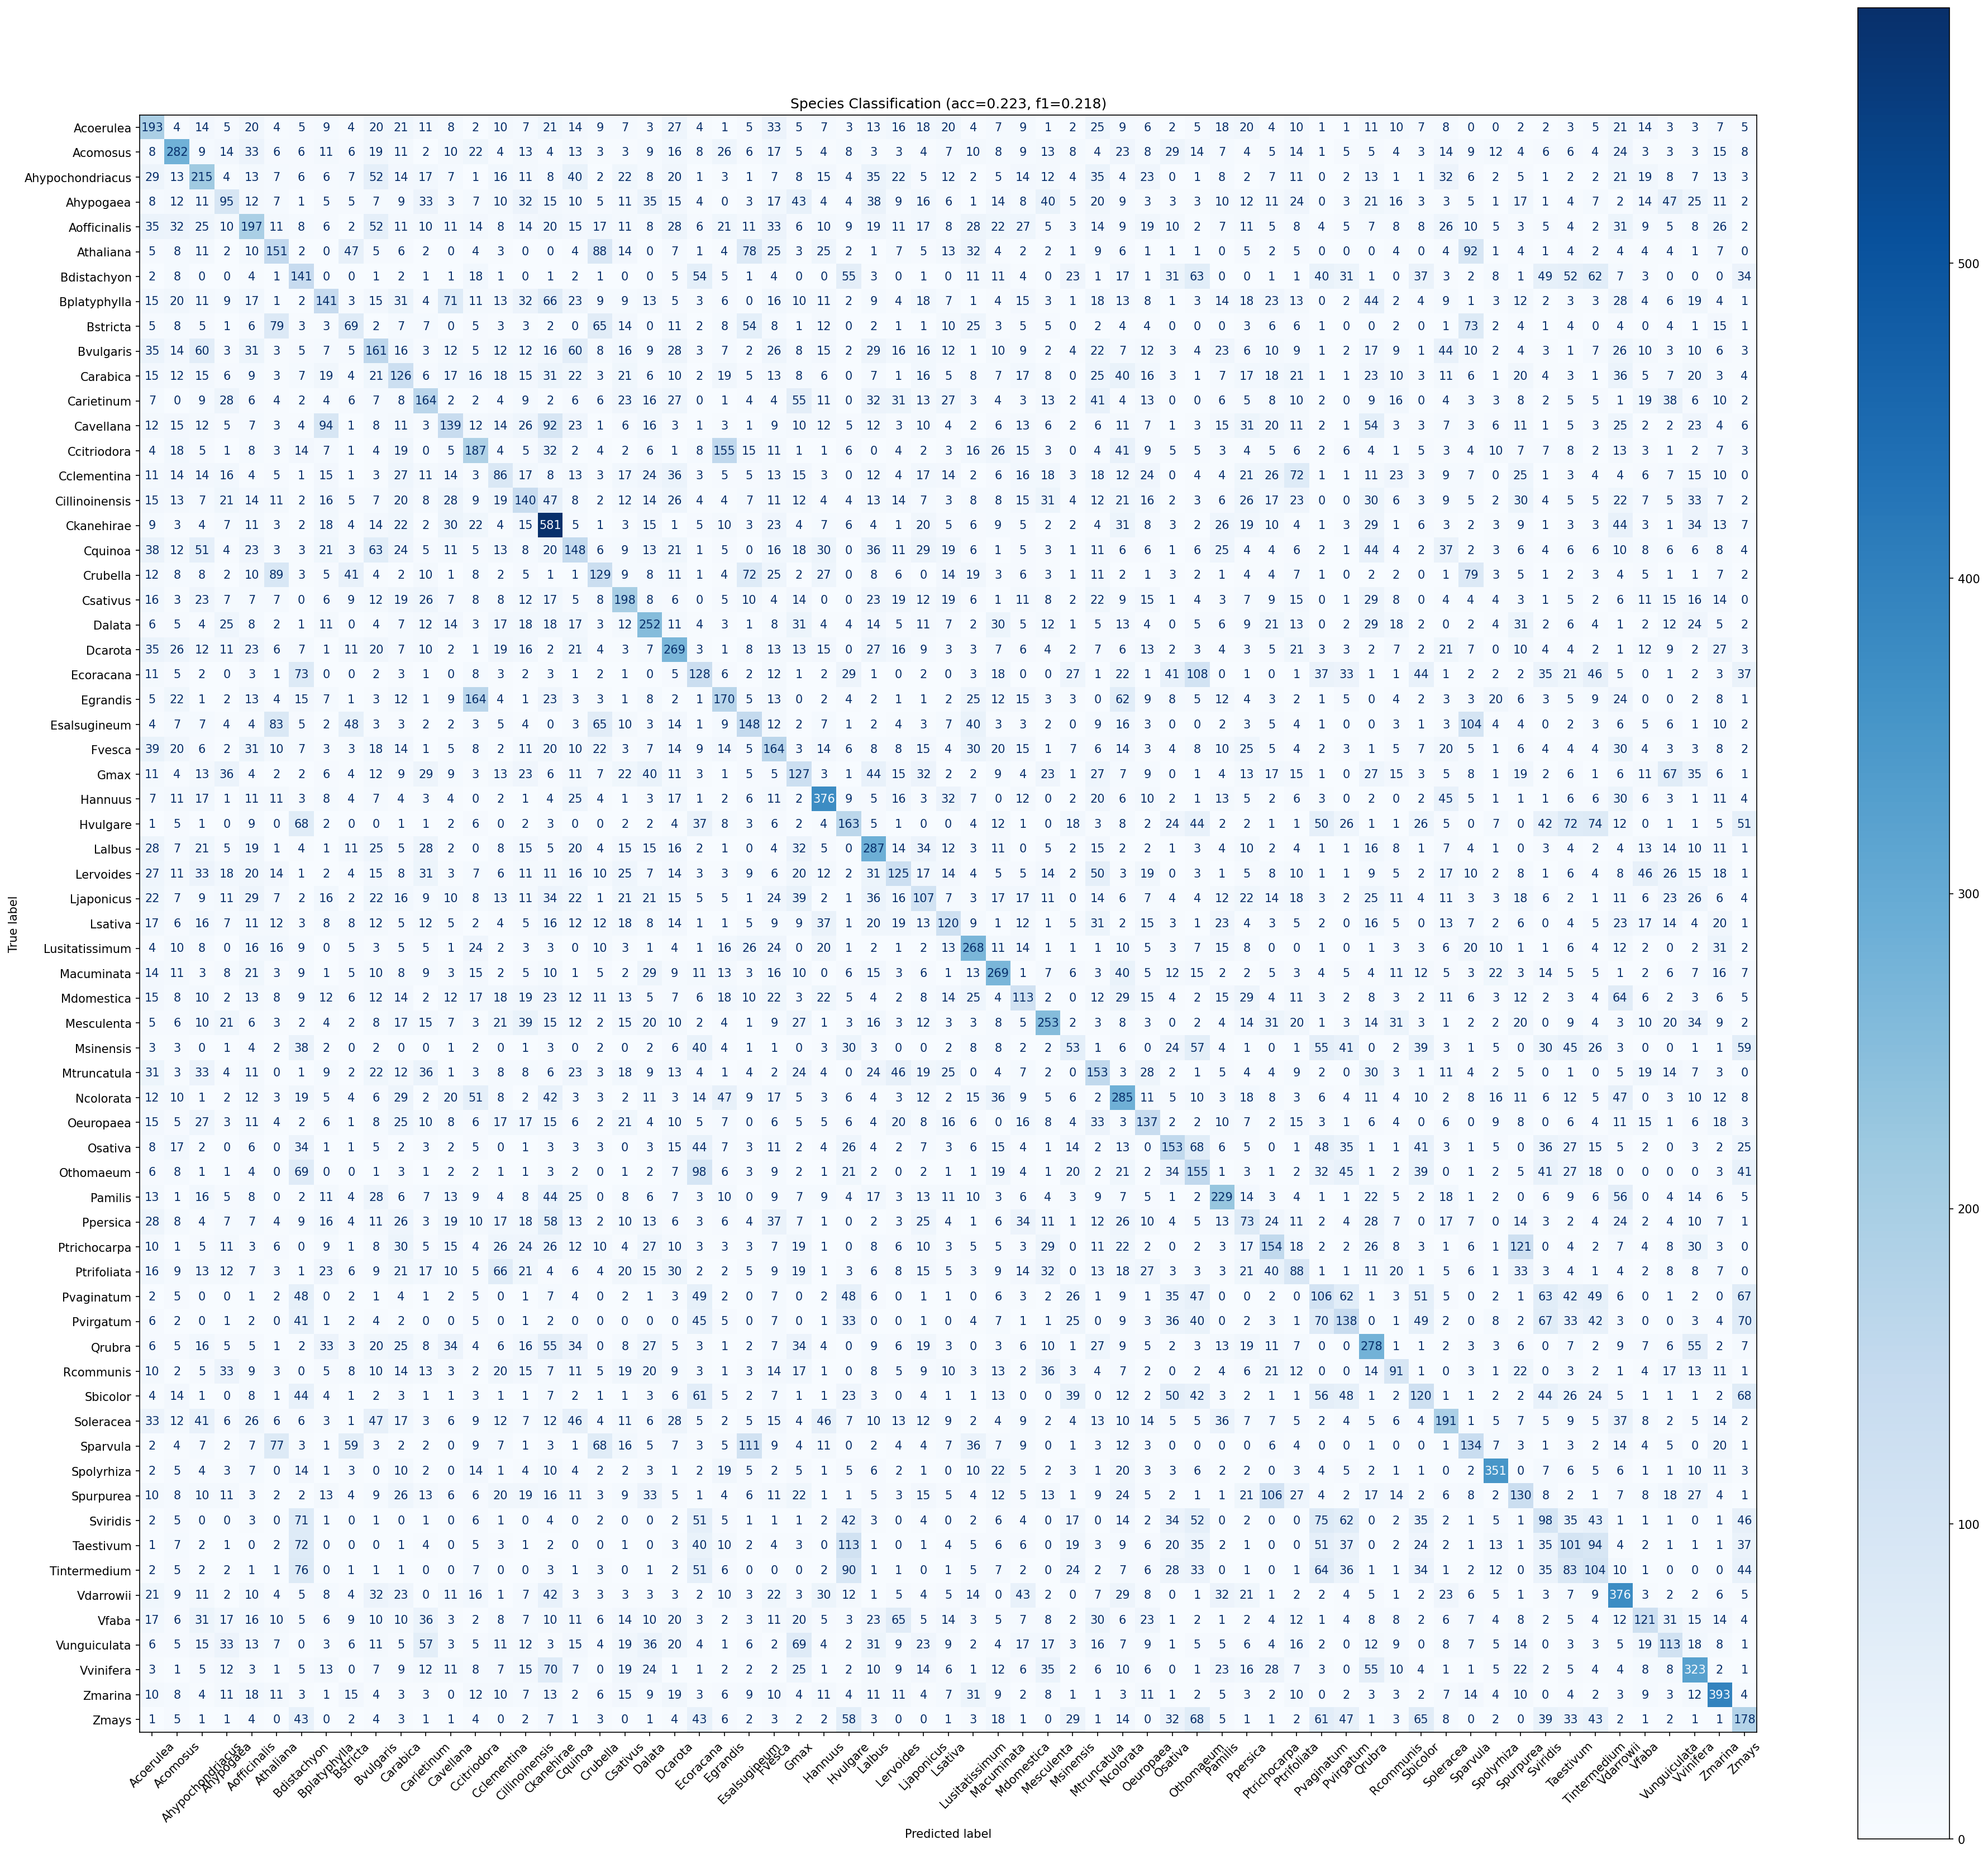

Source data for this figure (header and first rows):
true_label, Acoerulea, Acomosus, Ahypochondriacus, Ahypogaea, Aofficinalis, Athaliana, Bdistachyon, Bplatyphylla, Bstricta, Bvulgaris, Carabica, Carietinum, Cavellana, Ccitriodora, Cclementina, Cillinoinensis, Ckanehirae, Cquinoa, Crubella, Csativus, Dalata, Dcarota, Ecoracana
Acoerulea, 193, 4, 14, 5, 20, 4, 5, 9, 4, 20, 21, 11, 8, 2, 10, 7, 21, 14, 9, 7, 3, 27, 4
Acomosus, 8, 282, 9, 14, 33, 6, 6, 11, 6, 19, 11, 2, 10, 22, 4, 13, 4, 13, 3, 3, 9, 16, 8
Ahypochondriacus, 29, 13, 215, 4, 13, 7, 6, 6, 7, 52, 14, 17, 7, 1, 16, 11, 8, 40, 2, 22, 8, 20, 1
Ahypogaea, 8, 12, 11, 95, 12, 7, 1, 5, 5, 7, 9, 33, 3, 7, 10, 32, 15, 10, 5, 11, 35, 15, 4
Aofficinalis, 35, 32, 25, 10, 197, 11, 8, 6, 2, 52, 11, 10, 11, 14, 8, 14, 20, 15, 17, 11, 8, 28, 6
Athaliana, 5, 8, 11, 2, 10, 151, 2, 0, 47, 5, 6, 2, 0, 4, 3, 0, 0, 4, 88, 14, 0, 7, 1
Bdistachyon, 2, 8, 0, 0, 4, 1, 141, 0, 0, 1, 2, 1, 1, 18, 1, 0, 1, 2, 1, 0, 0, 5, 54
Bplatyphylla, 15, 20, 11, 9, 17, 1, 2, 141, 3, 15, 31, 4, 71, 11, 13, 32, 66, 23, 9, 9, 13, 5, 3
Bstricta, 5, 8, 5, 1, 6, 79, 3, 3, 69, 2, 7, 7, 0, 5, 3, 3, 2, 0, 65, 14, 0, 11, 2
Bvulgaris, 35, 14, 60, 3, 31, 3, 5, 7, 5, 161, 16, 3, 12, 5, 12, 12, 16, 60, 8, 16, 9, 28, 3
Carabica, 15, 12, 15, 6, 9, 3, 7, 19, 4, 21, 126, 6, 17, 16, 18, 15, 31, 22, 3, 21, 6, 10, 2
Carietinum, 7, 0, 9, 28, 6, 4, 2, 4, 6, 7, 8, 164, 2, 2, 4, 9, 2, 6, 6, 23, 16, 27, 0
Cavellana, 12, 15, 12, 5, 7, 3, 4, 94, 1, 8, 11, 3, 139, 12, 14, 26, 92, 23, 1, 6, 16, 3, 1
Ccitriodora, 4, 18, 5, 1, 8, 3, 14, 7, 1, 4, 19, 0, 5, 187, 4, 5, 32, 2, 4, 2, 6, 1, 8
Cclementina, 11, 14, 14, 16, 4, 5, 1, 15, 1, 3, 27, 11, 14, 3, 86, 17, 8, 13, 3, 17, 24, 36, 3
Cillinoinensis, 15, 13, 7, 21, 14, 11, 2, 16, 5, 7, 20, 8, 28, 9, 19, 140, 47, 8, 2, 12, 14, 26, 4
Ckanehirae, 9, 3, 4, 7, 11, 3, 2, 18, 4, 14, 22, 2, 30, 22, 4, 15, 581, 5, 1, 3, 15, 1, 5
Cquinoa, 38, 12, 51, 4, 23, 3, 3, 21, 3, 63, 24, 5, 11, 5, 13, 8, 20, 148, 6, 9, 13, 21, 1
Crubella, 12, 8, 8, 2, 10, 89, 3, 5, 41, 4, 2, 10, 1, 8, 2, 5, 1, 1, 129, 9, 8, 11, 1
Csativus, 16, 3, 23, 7, 7, 7, 0, 6, 9, 12, 19, 26, 7, 8, 8, 12, 17, 5, 8, 198, 8, 6, 0
Dalata, 6, 5, 4, 25, 8, 2, 1, 11, 0, 4, 7, 12, 14, 3, 17, 18, 18, 17, 3, 12, 252, 11, 4
Dcarota, 35, 26, 12, 11, 23, 6, 7, 1, 11, 20, 7, 10, 2, 1, 19, 16, 2, 21, 4, 3, 7, 269, 3
Ecoracana, 11, 5, 2, 0, 3, 1, 73, 0, 0, 2, 3, 1, 0, 8, 3, 2, 3, 1, 2, 1, 0, 5, 128
Egrandis, 5, 22, 1, 2, 13, 4, 15, 7, 1, 3, 12, 1, 9, 164, 4, 1, 23, 3, 3, 1, 8, 2, 1
Esalsugineum, 4, 7, 7, 4, 4, 83, 5, 2, 48, 3, 3, 2, 2, 3, 5, 4, 0, 3, 65, 10, 3, 14, 1
Fvesca, 39, 20, 6, 2, 31, 10, 7, 3, 3, 18, 14, 1, 5, 8, 2, 11, 20, 10, 22, 3, 7, 14, 9
Gmax, 11, 4, 13, 36, 4, 2, 2, 6, 4, 12, 9, 29, 9, 3, 13, 23, 6, 11, 7, 22, 40, 11, 3
Hannuus, 7, 11, 17, 1, 11, 11, 3, 8, 4, 7, 4, 3, 4, 0, 2, 1, 4, 25, 4, 1, 3, 17, 1
Hvulgare, 1, 5, 1, 0, 9, 0, 68, 2, 0, 0, 1, 1, 2, 6, 0, 2, 3, 0, 0, 2, 2, 4, 37
Lalbus, 28, 7, 21, 5, 19, 1, 4, 1, 11, 25, 5, 28, 2, 0, 8, 15, 5, 20, 4, 15, 15, 16, 2
Lervoides, 27, 11, 33, 18, 20, 14, 1, 2, 4, 15, 8, 31, 3, 7, 6, 11, 11, 16, 10, 25, 7, 14, 3
Ljaponicus, 22, 7, 9, 11, 29, 7, 2, 16, 2, 22, 16, 9, 10, 8, 13, 11, 34, 22, 1, 21, 21, 15, 5
Lsativa, 17, 6, 16, 7, 11, 12, 3, 8, 8, 12, 5, 12, 5, 2, 4, 5, 16, 12, 12, 18, 8, 14, 1
Lusitatissimum, 4, 10, 8, 0, 16, 16, 9, 0, 5, 3, 5, 5, 1, 24, 2, 3, 3, 0, 10, 3, 1, 4, 1
Macuminata, 14, 11, 3, 8, 21, 3, 9, 1, 5, 10, 8, 9, 3, 15, 2, 5, 10, 1, 5, 2, 29, 9, 11
Mdomestica, 15, 8, 10, 2, 13, 8, 9, 12, 6, 12, 14, 2, 12, 17, 18, 19, 23, 12, 11, 13, 5, 7, 6
Mesculenta, 5, 6, 10, 21, 6, 3, 2, 4, 2, 8, 17, 15, 7, 3, 21, 39, 15, 12, 2, 15, 20, 10, 2
Msinensis, 3, 3, 0, 1, 4, 2, 38, 2, 0, 2, 0, 0, 1, 2, 0, 1, 3, 0, 2, 0, 2, 6, 40
Mtruncatula, 31, 3, 33, 4, 11, 0, 1, 9, 2, 22, 12, 36, 1, 3, 8, 8, 6, 23, 3, 18, 9, 13, 4
Ncolorata, 12, 10, 1, 2, 12, 3, 19, 5, 4, 6, 29, 2, 20, 51, 8, 2, 42, 3, 3, 2, 11, 3, 14
Oeuropaea, 15, 5, 27, 3, 11, 4, 2, 6, 1, 8, 25, 10, 8, 6, 17, 17, 15, 6, 2, 21, 4, 10, 5
Osativa, 8, 17, 2, 0, 6, 0, 34, 1, 1, 5, 2, 3, 2, 5, 0, 1, 3, 3, 3, 0, 3, 15, 44
Othomaeum, 6, 8, 1, 1, 4, 0, 69, 0, 0, 1, 3, 1, 2, 2, 1, 1, 3, 2, 0, 1, 2, 7, 98
Pamilis, 13, 1, 16, 5, 8, 0, 2, 11, 4, 28, 6, 7, 13, 9, 4, 8, 44, 25, 0, 8, 6, 7, 3
Ppersica, 28, 8, 4, 7, 7, 4, 9, 16, 4, 11, 26, 3, 19, 10, 17, 18, 58, 13, 2, 10, 13, 6, 3
Ptrichocarpa, 10, 1, 5, 11, 3, 6, 0, 9, 1, 8, 30, 5, 15, 4, 26, 24, 26, 12, 10, 4, 27, 10, 3
Ptrifoliata, 16, 9, 13, 12, 7, 3, 1, 23, 6, 9, 21, 17, 10, 5, 66, 21, 4, 6, 4, 20, 15, 30, 2
Pvaginatum, 2, 5, 0, 0, 1, 2, 48, 0, 2, 1, 4, 1, 2, 5, 0, 1, 7, 4, 0, 2, 1, 3, 49
Pvirgatum, 6, 2, 0, 1, 2, 0, 41, 1, 2, 4, 2, 0, 0, 5, 0, 1, 2, 0, 0, 0, 0, 0, 45
Qrubra, 6, 5, 16, 5, 5, 1, 2, 33, 3, 20, 25, 8, 34, 4, 6, 16, 55, 34, 0, 8, 27, 5, 3
Rcommunis, 10, 2, 5, 33, 9, 3, 0, 5, 8, 10, 14, 13, 3, 2, 20, 15, 7, 11, 5, 19, 20, 9, 3
Sbicolor, 4, 14, 1, 0, 8, 1, 44, 4, 1, 2, 3, 1, 1, 3, 1, 1, 7, 2, 1, 1, 3, 6, 61
Soleracea, 33, 12, 41, 6, 26, 6, 6, 3, 1, 47, 17, 3, 6, 9, 12, 7, 12, 46, 4, 11, 6, 28, 5
Sparvula, 2, 4, 7, 2, 7, 77, 3, 1, 59, 3, 2, 2, 0, 9, 7, 1, 3, 1, 68, 16, 5, 7, 3
Spolyrhiza, 2, 5, 4, 3, 7, 0, 14, 1, 3, 0, 10, 2, 0, 14, 1, 4, 10, 4, 2, 2, 3, 1, 2
Spurpurea, 10, 8, 10, 11, 3, 2, 2, 13, 4, 9, 26, 13, 6, 6, 20, 19, 16, 11, 3, 9, 33, 5, 1
Sviridis, 2, 5, 0, 0, 3, 0, 71, 1, 0, 1, 0, 1, 0, 6, 1, 0, 4, 0, 2, 0, 0, 2, 51
Taestivum, 1, 7, 2, 1, 0, 2, 72, 0, 0, 0, 1, 4, 0, 5, 3, 1, 2, 0, 0, 1, 0, 3, 40
Tintermedium, 2, 5, 2, 2, 1, 1, 76, 0, 1, 1, 1, 0, 0, 7, 0, 0, 3, 1, 3, 0, 1, 2, 51
Vdarrowii, 21, 9, 11, 2, 10, 4, 5, 8, 4, 32, 23, 0, 11, 16, 1, 7, 42, 3, 3, 3, 3, 3, 2
... 5 more rows
